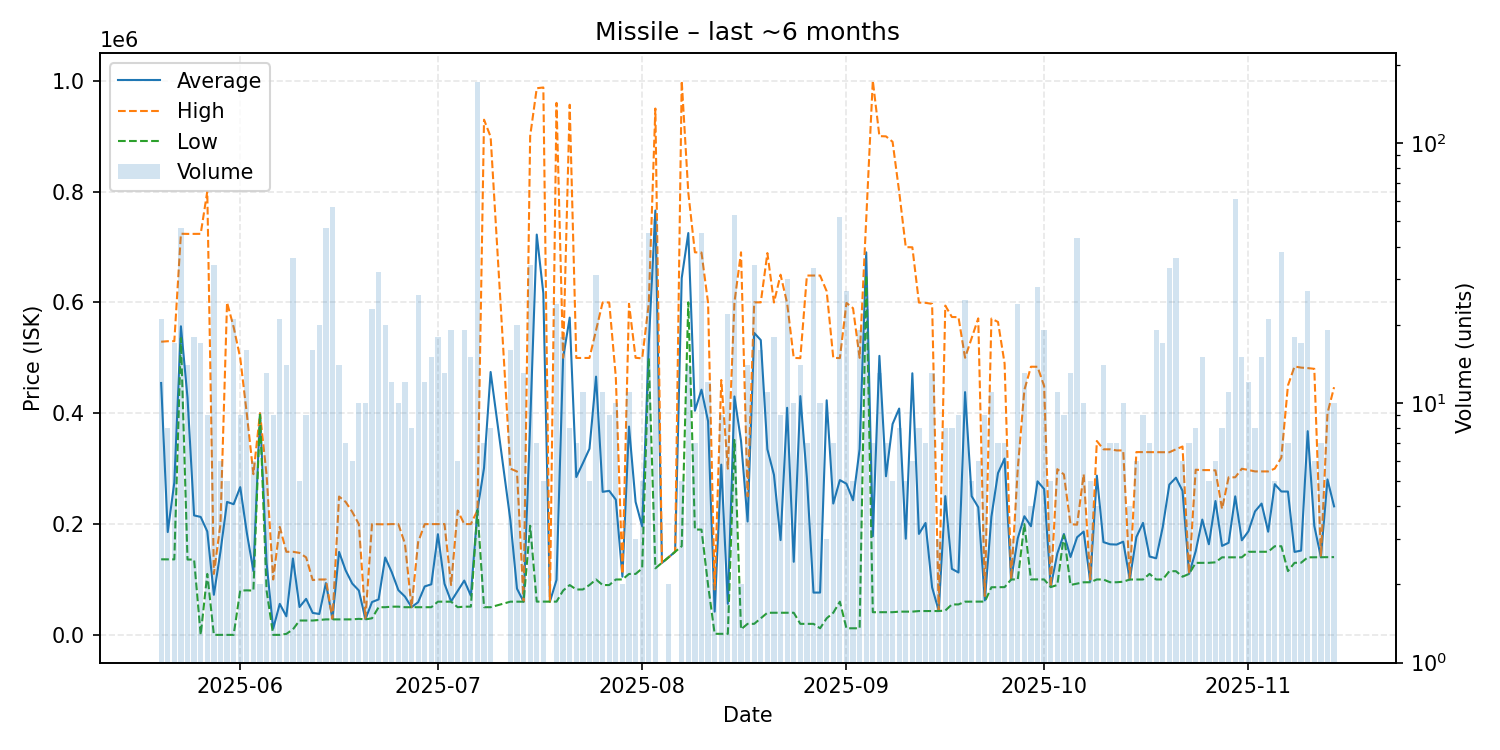

The data file committed next to this chart (first rows):
date, average, highest, lowest, order_count, volume
2025-05-20, 454538, 529000, 136400, 19, 21
2025-05-21, 185588, 529900, 136400, 5, 8
2025-05-22, 275312, 530000, 136300, 12, 17
2025-05-23, 556838, 723800, 535600, 20, 47
2025-05-24, 428086, 723500, 136000, 10, 14
2025-05-25, 215583, 723500, 136000, 10, 18
2025-05-26, 212906, 723600, 100.0, 12, 17
2025-05-27, 186711, 800000, 110050, 9, 9
2025-05-28, 72433, 110100, 101.0, 10, 34
2025-05-29, 150051, 200000, 102.0, 6, 6
2025-05-30, 239961, 599750, 102.1, 5, 5
2025-05-31, 235834, 555500, 102.1, 9, 21
2025-06-01, 266693, 499900, 80030, 9, 9
2025-06-02, 184418, 398900, 80400, 13, 16
2025-06-03, 115087, 290000, 80030, 6, 6
2025-06-04, 399700, 399800, 399600, 2, 2
2025-06-05, 129843, 288700, 80000, 8, 13
2025-06-06, 11209, 100000, 110.0, 7, 9
2025-06-07, 56012, 194950, 110.1, 13, 21
2025-06-08, 33610, 150000, 1866, 10, 14
2025-06-09, 137920, 150000, 10010, 9, 36
2025-06-10, 50400, 148000, 26000, 4, 5
2025-06-11, 65078, 139900, 26000, 8, 9
2025-06-12, 39756, 99010, 26000, 9, 16
2025-06-13, 37768, 100000, 27020, 10, 20
2025-06-14, 93549, 100000, 28030, 18, 47
2025-06-15, 28883, 29000, 28050, 12, 57
2025-06-16, 149776, 249700, 28060, 6, 14
2025-06-17, 116363, 240000, 28060, 6, 7
2025-06-18, 92702, 222000, 28050, 5, 6
2025-06-19, 80200, 200000, 29000, 8, 10
2025-06-20, 28334, 29500, 28050, 8, 10
2025-06-21, 59350, 199950, 30010, 12, 23
2025-06-22, 64062, 199700, 50020, 19, 32
2025-06-23, 139706, 199500, 50020, 10, 20
2025-06-24, 113085, 200000, 51000, 11, 12
2025-06-25, 80780, 199900, 51000, 9, 10
2025-06-26, 69198, 164550, 50030, 9, 12
2025-06-27, 50031, 50040, 50030, 5, 8
2025-06-28, 59066, 167500, 50030, 12, 26
2025-06-29, 87495, 199900, 50030, 10, 12
2025-06-30, 91325, 199900, 50030, 8, 15
2025-07-01, 181661, 200000, 60000, 9, 18
2025-07-02, 92308, 200000, 60000, 7, 13
2025-07-03, 60529, 90000, 60000, 11, 19
2025-07-04, 79108, 224500, 50030, 6, 6
2025-07-05, 98053, 200000, 51000, 13, 19
2025-07-06, 70867, 200000, 51000, 7, 15
2025-07-07, 224800, 224800, 224800, 22, 172
2025-07-08, 301321, 929550, 50030, 6, 7
2025-07-09, 474390, 898750, 50030, 8, 8
2025-07-12, 206872, 300000, 60010, 13, 16
2025-07-13, 83492, 294900, 60000, 7, 20
2025-07-14, 60062, 60100, 60000, 5, 13
2025-07-15, 380406, 900000, 197000, 23, 34
2025-07-16, 722300, 986300, 60100, 6, 7
2025-07-17, 616380, 987700, 60100, 5, 5
2025-07-18, 60100, 60100, 60100, 1, 1
2025-07-19, 99226, 959900, 60080, 16, 24
2025-07-20, 499863, 500000, 80010, 6, 18
... 117 more rows
